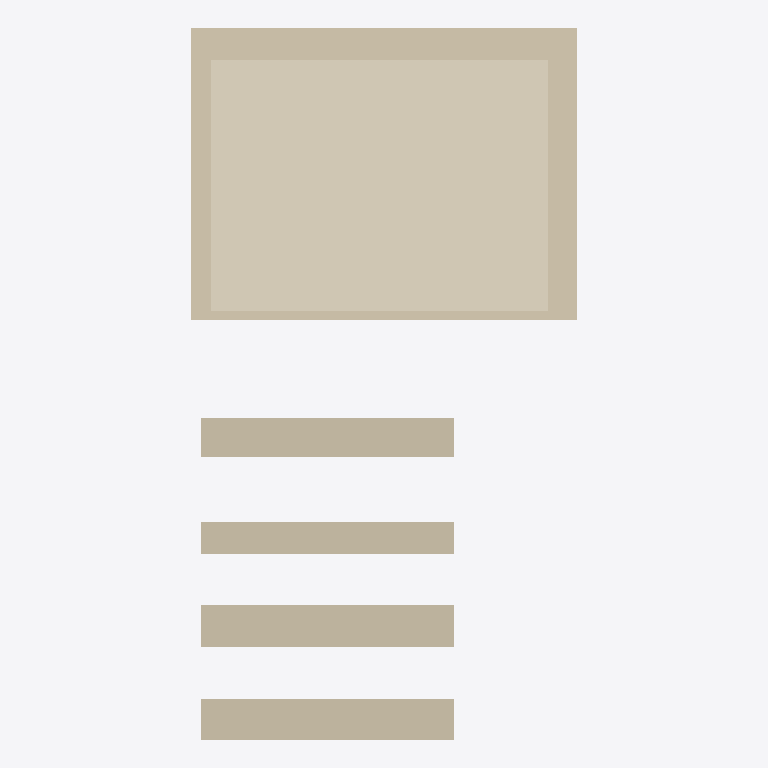
Plan cut of the same IFC building model at storey 'Level 2' (level 4.00 m, cut at 5.40 m), seen from above with north up, elements coloured by IFC class: 8 walls (beige), 1 covering (cream). Cut surfaces are drawn darker.
Extent 4.3 m × 7.9 m × 8.2 m (x, y, z). Storeys (2): Level 1 at 0.00 m; Level 2 at 4.00 m. Elements (10): 8 IfcWallStandardCase, 1 IfcCovering, 1 IfcSlab.

HEADER;
FILE_DESCRIPTION((''),'2;1');
FILE_NAME('','2018-06-10T02:10:20',(''),(''),'Xbim File Processor version 4.0.0.0','Xbim version 4.0.0.0','');
FILE_SCHEMA(('IFC4'));
ENDSEC;
DATA;
#108=IFCPROJECT('2XCO6Mzv11mR5CbGbGKz8o',#42,'0001',$,$,'Project Name','Project Status',(#99),#94);
#2329=IFCSITE('2XCO6Mzv11mR5CbGbGKz8m',#42,'Default',$,'',#2328,$,$,.ELEMENT.,$,$,$,$,$);
#123=IFCBUILDING('2XCO6Mzv11mR5CbGbGKz8p',#42,'',$,$,#33,$,'',.ELEMENT.,$,$,$);
#136=IFCBUILDINGSTOREY('2XCO6Mzv11mR5CbGclh2pr',#42,'Level 1',$,$,#134,$,'Level 1',.ELEMENT.,0.0);
#142=IFCBUILDINGSTOREY('2XCO6Mzv11mR5CbGclh2zq',#42,'Level 2',$,$,#141,$,'Level 2',.ELEMENT.,4000.0);
#1515=IFCCOVERING('2y5gyu0_rBcx7eK3RP4mO3',#42,'Compound Ceiling:Plain:341247',$,'Compound Ceiling:Plain',#1493,#1512,'341247',.CEILING.);
#649=IFCWALLSTANDARDCASE('2y5gyu0_rBcx7eK3RP4mPs',#42,'Basic Wall:Exterior - Brick on Mtl. Stud:341130',$,'Basic Wall:Exterior - Brick on Mtl. Stud:397',#620,#645,'341130',.NOTDEFINED.);
#1970=IFCWALLSTANDARDCASE('3hQuK1lhn0iRYErTM$kwzT',#42,'Basic Wall:Exterior - Block on Mtl. Stud:342088',$,'Basic Wall:Exterior - Block on Mtl. Stud:54538',#1948,#1966,'342088',.NOTDEFINED.);
#2100=IFCWALLSTANDARDCASE('3hQuK1lhn0iRYErTM$kw_y',#42,'Basic Wall:CW 102-85-100p:342185',$,'Basic Wall:CW 102-85-100p:5476',#2078,#2096,'342185',.NOTDEFINED.);
#1630=IFCWALLSTANDARDCASE('3hQuK1lhn0iRYErTM$kw3r',#42,'Basic Wall:Exterior - Render on Brick on Block:341984',$,'Basic Wall:Exterior - Render on Brick on Block:22694',#1602,#1626,'341984',.NOTDEFINED.);
#1900=IFCWALLSTANDARDCASE('3hQuK1lhn0iRYErTM$kwy4',#42,'Basic Wall:Exterior - Brick on Mtl. Stud:342033',$,'Basic Wall:Exterior - Brick on Mtl. Stud:397',#1878,#1896,'342033',.NOTDEFINED.);
#960=IFCWALLSTANDARDCASE('2y5gyu0_rBcx7eK3RP4mPL',#42,'Basic Wall:Generic - 300mm:341161',$,'Basic Wall:Generic - 300mm:6291',#936,#956,'341161',.NOTDEFINED.);
#1246=IFCWALLSTANDARDCASE('2y5gyu0_rBcx7eK3RP4mOd',#42,'Basic Wall:Generic - 225mm Masonry:341211',$,'Basic Wall:Generic - 225mm Masonry:399',#1218,#1242,'341211',.NOTDEFINED.);
#1118=IFCWALLSTANDARDCASE('2y5gyu0_rBcx7eK3RP4mP3',#42,'Basic Wall:Generic - 90mm Brick:341183',$,'Basic Wall:Generic - 90mm Brick:401',#1096,#1114,'341183',.NOTDEFINED.);
ENDSEC;